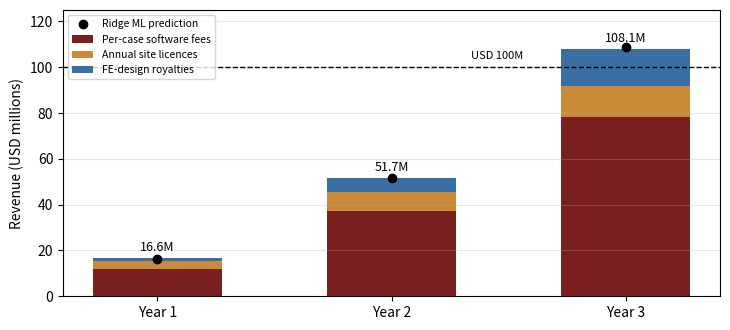

Source code (Python):
"""Health-economics scenario model + statistical ML cross-check (Section 11).
Synthetic assumptions only. Pure numpy. Seed fixed; every number in Tables 6-8
and Figure 5 is printed by this script."""
import json
import numpy as np

rng = np.random.default_rng(20261122)

# ---------- 11.1 Accounting (bottom-up) driver model ----------
LIC = 40_000.0          # annual site licence, USD per site
ROY = 300.0             # royalty per FE-designed-device case, USD
scen = {
    "Conservative": dict(sites=[70, 140, 230], cpm=[15, 18, 21],
                         fee=[660, 700, 750], share=[0.20, 0.30, 0.40]),
    "Scale (central)": dict(sites=[90, 210, 340], cpm=[16, 20, 24],
                            fee=[680, 740, 800], share=[0.25, 0.40, 0.55]),
    "Upside": dict(sites=[110, 280, 460], cpm=[17, 22, 27],
                   fee=[700, 770, 840], share=[0.30, 0.50, 0.65]),
}
VAR = [210, 230, 250]            # variable cost per case, USD, years 1-3
FIXED = [9e6, 16e6, 24e6]        # fixed operating cost, USD

def account(d):
    rows = []
    for y in range(3):
        cases = d["sites"][y] * d["cpm"][y] * 12
        r_case = cases * d["fee"][y]
        r_lic = d["sites"][y] * LIC
        r_roy = cases * d["share"][y] * ROY
        rev = r_case + r_lic + r_roy
        cost = cases * VAR[y] + FIXED[y]
        rows.append(dict(year=y + 1, sites=d["sites"][y], cases=cases,
                         r_case=r_case, r_lic=r_lic, r_roy=r_roy, rev=rev,
                         cost=cost, contrib=rev - cost,
                         margin=(rev - cost) / rev))
    return rows

acct = {k: account(v) for k, v in scen.items()}

# ---------- 11.2 Synthetic site-month panel + ML ----------
NS, NM = 160, 24                       # sites x months = 3,840 rows
lam = rng.gamma(shape=6.0, scale=3.2, size=NS)          # cases / month intensity
tier = rng.integers(0, 3, NS)
fee_site = np.array([660., 750., 840.])[tier]
lic_site = np.array([30_000., 40_000., 50_000.])[tier] / 12.0
share0 = rng.uniform(0.08, 0.30, NS)
site_fx = rng.normal(0, 300, NS)
rows = []
for i in range(NS):
    for m in range(NM):
        cases = rng.poisson(lam[i] * (1 + 0.08 * np.sin(2 * np.pi * m / 12)))
        share = min(0.65, share0[i] + 0.012 * m)
        rev = lic_site[i] + cases * fee_site[i] + cases * share * ROY \
            + site_fx[i] + rng.normal(0, 250)
        rows.append((cases, fee_site[i], share, lic_site[i], rev, m))
P = np.array(rows, float)
cases, fee, share, licm, rev, month = P.T
Xr = np.column_stack([cases, fee, share, cases * fee, cases * share, licm])
Xg = np.column_stack([cases, fee, share, licm])
tr, te = month < 18, month >= 18

def ridge_fit(X, y, lam_):
    mu, sd = X.mean(0), X.std(0) + 1e-12
    Z = (X - mu) / sd
    A = Z.T @ Z + lam_ * np.eye(X.shape[1])
    w = np.linalg.solve(A, Z.T @ (y - y.mean()))
    return (mu, sd, w, y.mean())

def ridge_pred(model, X):
    mu, sd, w, ym = model
    return ym + ((X - mu) / sd) @ w

# 5-fold CV over lambda on training rows (blocked by row order is fine here)
lams = [0.01, 0.1, 1, 10, 100, 1000]
idx = np.where(tr)[0]; rng.shuffle(idx); folds = np.array_split(idx, 5)
best = min(lams, key=lambda L: np.mean([
    np.mean((ridge_pred(ridge_fit(Xr[np.setdiff1d(idx, f)], rev[np.setdiff1d(idx, f)], L),
                        Xr[f]) - rev[f]) ** 2) for f in folds]))
model = ridge_fit(Xr[tr], rev[tr], best)
pred_r = ridge_pred(model, Xr[te])

# Gradient boosting with depth-2 trees, implemented directly
def fit_tree(X, r, depth, min_leaf=60):
    def best_split(Xs, rs, feats):
        b = (np.inf, None, None)
        for j in feats:
            qs = np.quantile(Xs[:, j], np.linspace(.1, .9, 9))
            for q in qs:
                L = Xs[:, j] <= q
                if L.sum() < min_leaf or (~L).sum() < min_leaf: continue
                sse = ((rs[L] - rs[L].mean()) ** 2).sum() + ((rs[~L] - rs[~L].mean()) ** 2).sum()
                if sse < b[0]: b = (sse, j, q)
        return b
    def build(Xs, rs, d):
        node = {"val": rs.mean()}
        if d == 0 or len(rs) < 2 * min_leaf: return node
        sse, j, q = best_split(Xs, rs, range(Xs.shape[1]))
        if j is None: return node
        L = Xs[:, j] <= q
        node.update(j=j, q=q, left=build(Xs[L], rs[L], d - 1),
                    right=build(Xs[~L], rs[~L], d - 1))
        return node
    return build(X, r, depth)

def tree_pred(node, X):
    if "j" not in node: return np.full(len(X), node["val"])
    L = X[:, node["j"]] <= node["q"]
    out = np.empty(len(X)); out[L] = tree_pred(node["left"], X[L])
    out[~L] = tree_pred(node["right"], X[~L]); return out

base = rev[tr].mean(); pred_tr = np.full(tr.sum(), base); trees = []
for _ in range(200):
    t = fit_tree(Xg[tr], rev[tr] - pred_tr, depth=2)
    trees.append(t); pred_tr += 0.1 * tree_pred(t, Xg[tr])
pred_g = np.full(te.sum(), base)
for t in trees: pred_g += 0.1 * tree_pred(t, Xg[te])

def metrics(y, p):
    ss = 1 - ((y - p) ** 2).sum() / ((y - y.mean()) ** 2).sum()
    return float(ss), float(np.sqrt(np.mean((y - p) ** 2)))
r2_r, rmse_r = metrics(rev[te], pred_r)
r2_g, rmse_g = metrics(rev[te], pred_g)
mu_, sd_, w_, ym_ = model
coef_raw = w_ / sd_          # back-transformed ridge coefficients

# ---------- 11.3 Apply ridge to planned drivers (scale scenario) ----------
d = scen["Scale (central)"]
ml_rows = []
for y in range(3):
    x = np.array([[d["cpm"][y], d["fee"][y], d["share"][y],
                   d["cpm"][y] * d["fee"][y], d["cpm"][y] * d["share"][y],
                   LIC / 12.0]])
    monthly = float(ridge_pred(model, x)[0])
    ml_rows.append(dict(year=y + 1, monthly_per_site=monthly,
                        annual=monthly * d["sites"][y] * 12))
# bootstrap coefficient uncertainty for Year-3 ML revenue
boots = []
ti = np.where(tr)[0]
for _ in range(200):
    bi = rng.choice(ti, len(ti), replace=True)
    bm = ridge_fit(Xr[bi], rev[bi], best)
    x3 = np.array([[d["cpm"][2], d["fee"][2], d["share"][2],
                    d["cpm"][2] * d["fee"][2], d["cpm"][2] * d["share"][2],
                    LIC / 12.0]])
    boots.append(float(ridge_pred(bm, x3)[0]) * d["sites"][2] * 12)
pi = np.percentile(boots, [10, 90])

out = dict(acct={k: v for k, v in acct.items()},
           ml=dict(n=int(len(P)), n_train=int(tr.sum()), n_test=int(te.sum()),
                   lam=float(best), r2_ridge=r2_r, rmse_ridge=rmse_r,
                   r2_gbm=r2_g, rmse_gbm=rmse_g,
                   coef_cases_fee=float(coef_raw[3]),
                   coef_cases_share=float(coef_raw[4]),
                   coef_lic=float(coef_raw[5]),
                   forecast=ml_rows, pi_y3=[float(pi[0]), float(pi[1])]))
print(json.dumps(out, indent=1))
json.dump(out, open("econ_results.json", "w"), indent=1)

# ---------- Figure 5 ----------
import matplotlib
matplotlib.use("Agg")
import matplotlib.pyplot as plt
cen = acct["Scale (central)"]
yrs = [1, 2, 3]
fig, ax = plt.subplots(figsize=(7.4, 3.4))
ax.bar(yrs, [r["r_case"] / 1e6 for r in cen], .55, label="Per-case software fees", color="#7a1f1f")
ax.bar(yrs, [r["r_lic"] / 1e6 for r in cen], .55,
       bottom=[r["r_case"] / 1e6 for r in cen], label="Annual site licences", color="#c98a3a")
ax.bar(yrs, [r["r_roy"] / 1e6 for r in cen], .55,
       bottom=[(r["r_case"] + r["r_lic"]) / 1e6 for r in cen],
       label="FE-design royalties", color="#3a6ea5")
ax.axhline(100, color="k", ls="--", lw=1)
ax.text(2.45, 103.5, "USD 100M", fontsize=8, ha="center")
ax.plot(yrs, [r["annual"] / 1e6 for r in ml_rows], "ko", ms=6,
        label="Ridge ML prediction")
for r in cen:
    ax.text(r["year"], r["rev"] / 1e6 + 3, f'{r["rev"]/1e6:.1f}M', ha="center", fontsize=9)
ax.set_xticks(yrs); ax.set_xticklabels(["Year 1", "Year 2", "Year 3"])
ax.set_ylabel("Revenue (USD millions)"); ax.set_ylim(0, 125)
ax.legend(fontsize=7.5, loc="upper left"); ax.grid(axis="y", alpha=.3)
fig.tight_layout(); fig.savefig("fig_econ.png", dpi=300)
print("saved fig_econ.png")
